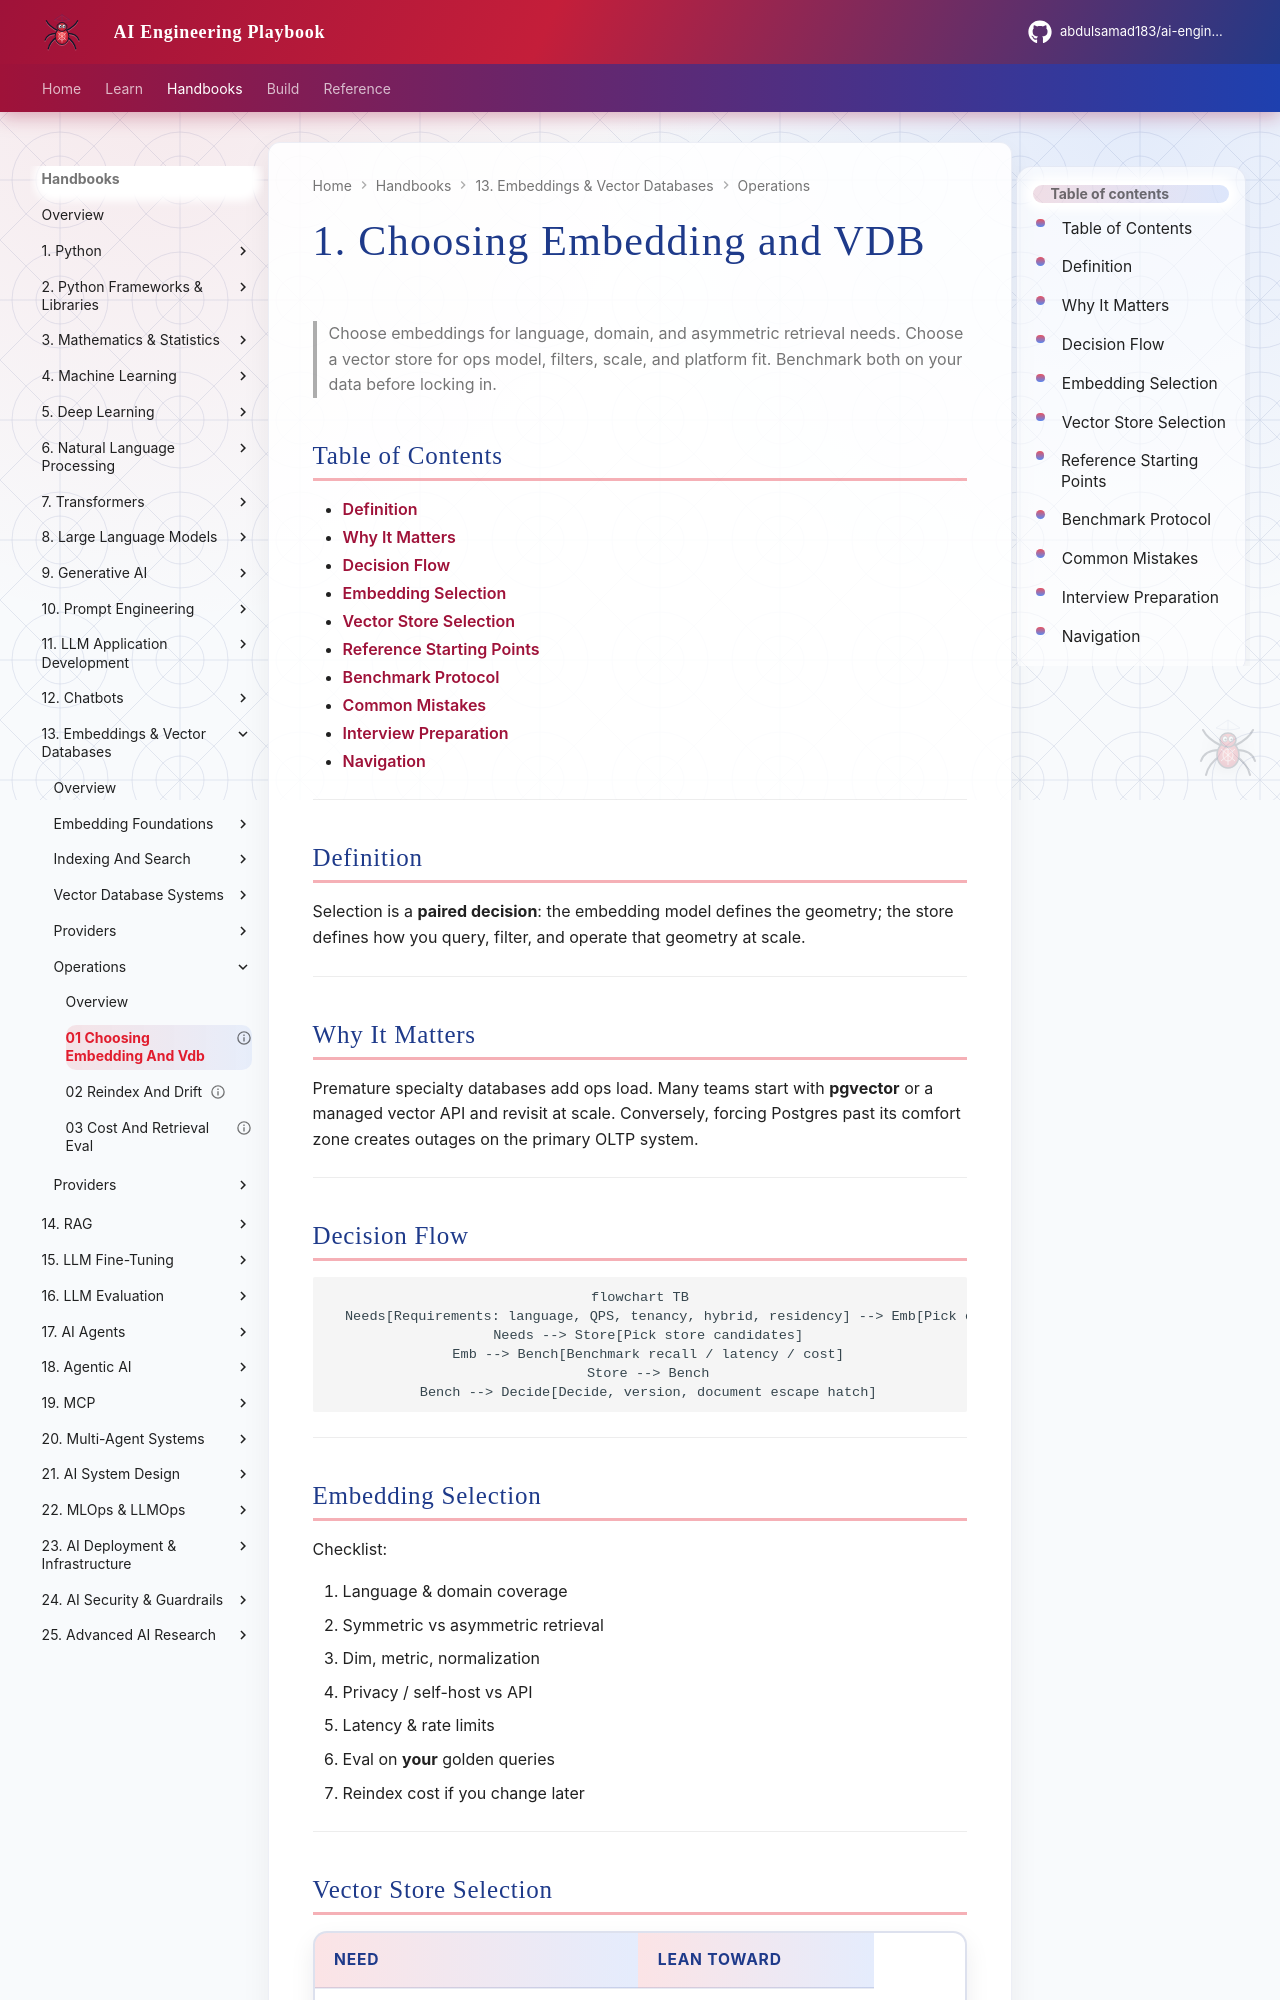

repository: abdulsamad183/ai-engineering-playbook · page: domains/embeddings-vector-databases/operations/01-choosing-embedding-and-vdb/index.html · generator: mkdocs

---
title: "1. Choosing Embedding and VDB"
description: "Decision guide for embedding models and vector stores — requirements, benchmarks, platform fit, and cost."
domain: embeddings-vector-databases
tags: [embeddings-vector-databases, operations, selection]
status: published
created: 2026-08-12
updated: 2026-08-12
version: "1.0"
related:
  - 02-reindex-and-drift.md
  - 03-cost-and-retrieval-eval.md
  - ../embedding-foundations/03-dimensions-and-models.md
keywords: [model selection, vector database comparison, pgvector, managed VDB]
author: hp
---

# 1. Choosing Embedding and VDB

> Choose embeddings for language, domain, and asymmetric retrieval needs. Choose a vector store for ops model, filters, scale, and platform fit. Benchmark both on your data before locking in.

## Table of Contents

- [Definition](#definition)
- [Why It Matters](#why-it-matters)
- [Decision Flow](#decision-flow)
- [Embedding Selection](#embedding-selection)
- [Vector Store Selection](#vector-store-selection)
- [Reference Starting Points](#reference-starting-points)
- [Benchmark Protocol](#benchmark-protocol)
- [Common Mistakes](#common-mistakes)
- [Interview Preparation](#interview-preparation)
- [Navigation](#navigation)

---

## Definition

Selection is a **paired decision**: the embedding model defines the geometry; the store defines how you query, filter, and operate that geometry at scale.

---

## Why It Matters

Premature specialty databases add ops load. Many teams start with **pgvector** or a managed vector API and revisit at scale. Conversely, forcing Postgres past its comfort zone creates outages on the primary OLTP system.

---

## Decision Flow

```mermaid
flowchart TB
  Needs[Requirements: language, QPS, tenancy, hybrid, residency] --> Emb[Pick embedding candidates]
  Needs --> Store[Pick store candidates]
  Emb --> Bench[Benchmark recall / latency / cost]
  Store --> Bench
  Bench --> Decide[Decide, version, document escape hatch]
```

---
